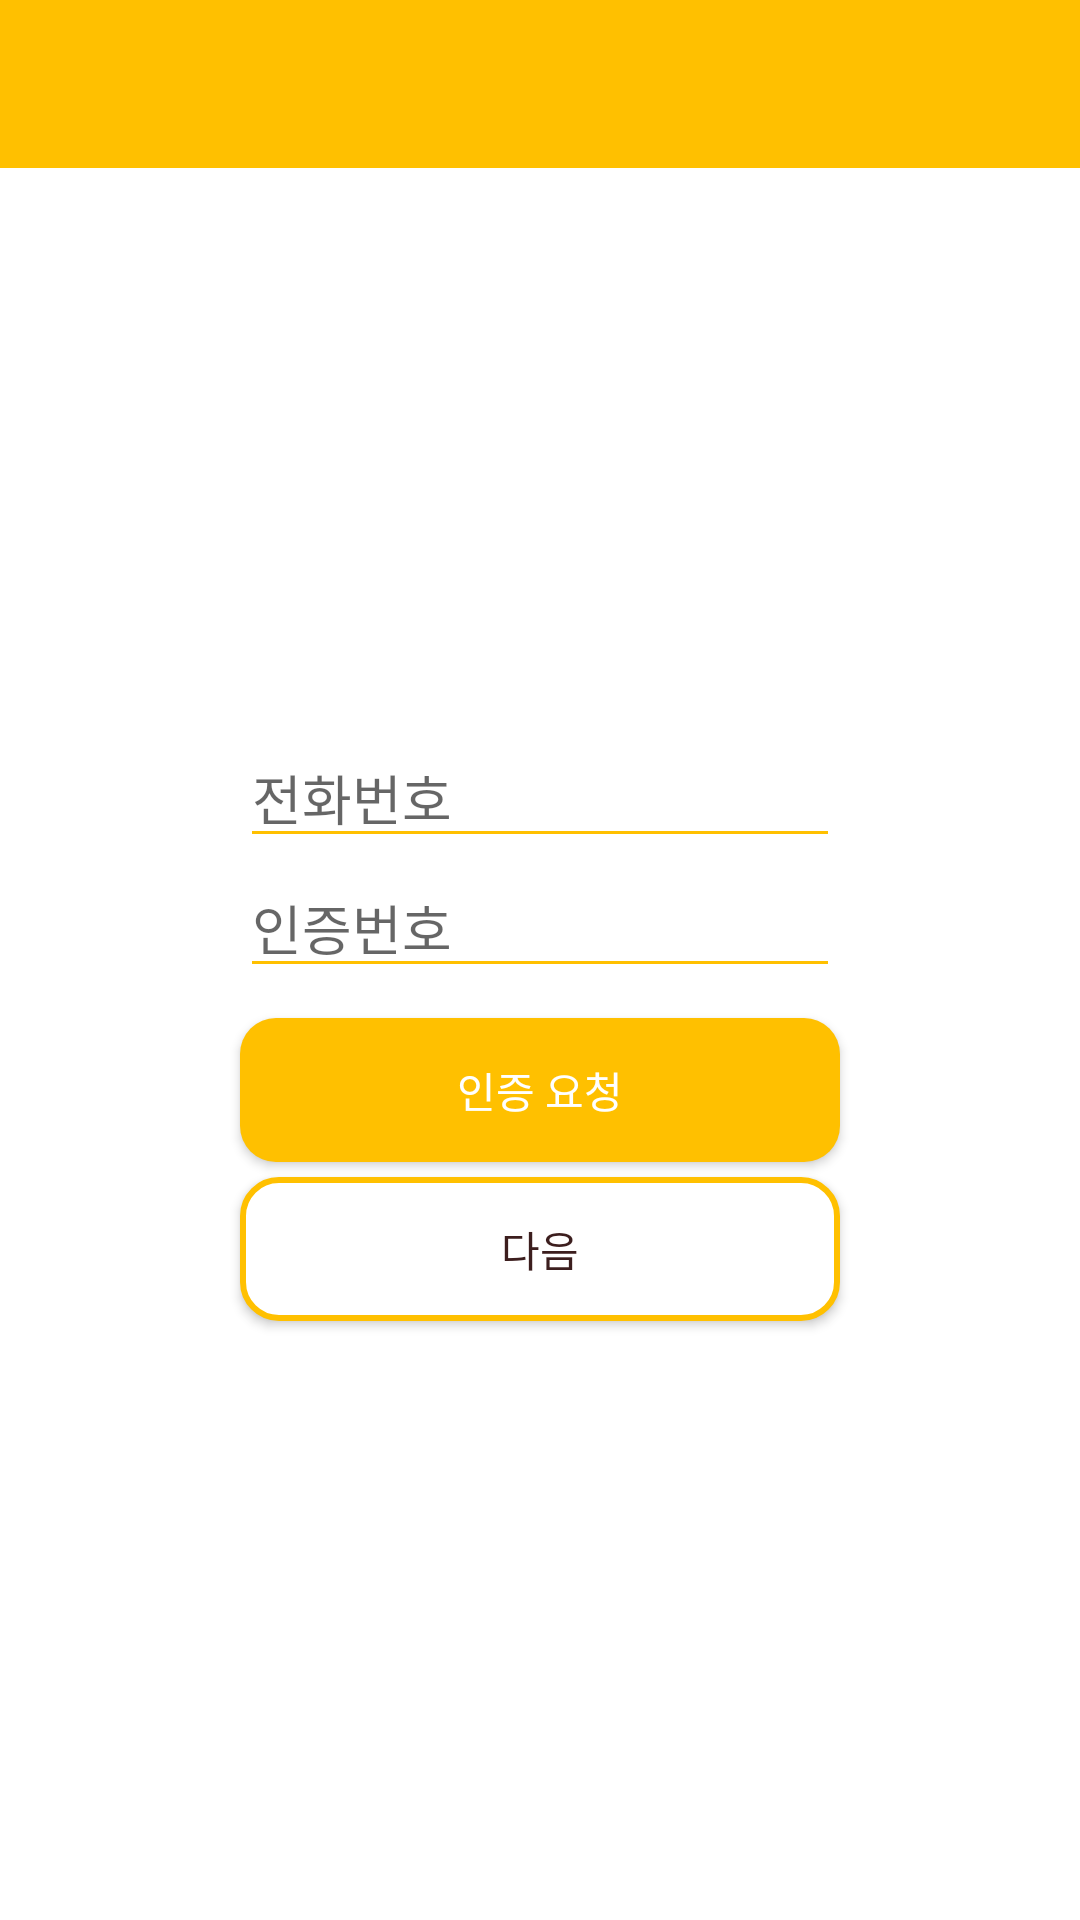

The Android layout XML behind this screen, and the referenced resources:
<!-- AndroidManifest.xml: application theme Theme.DailyKids.NoActionBar -->
<!-- res/layout/register_step2_layout.xml -->
<?xml version="1.0" encoding="utf-8"?>
<androidx.constraintlayout.widget.ConstraintLayout xmlns:android="http://schemas.android.com/apk/res/android"
    xmlns:app="http://schemas.android.com/apk/res-auto"
    android:layout_width="match_parent"
    android:layout_height="match_parent">

    <include
        android:id="@+id/register2_toolbar"
        layout="@layout/toolbar"/>

    <ImageView
        android:id="@+id/register2_img_logo"
        android:layout_width="match_parent"
        android:layout_height="0dp"
        android:src="@drawable/logo"
        app:layout_constraintEnd_toEndOf="parent"
        app:layout_constraintHeight_default="percent"
        app:layout_constraintHeight_percent="0.23"
        app:layout_constraintStart_toStartOf="parent"
        app:layout_constraintTop_toBottomOf="@+id/register2_toolbar"/>

    <EditText
        android:id="@+id/register2_edtPhone"
        android:layout_width="200dp"
        android:layout_height="wrap_content"
        android:backgroundTint="@color/yellow"
        android:hint="전화번호"
        android:singleLine="true"
        app:layout_constraintBottom_toBottomOf="parent"
        app:layout_constraintEnd_toEndOf="parent"
        app:layout_constraintStart_toStartOf="parent"
        app:layout_constraintTop_toBottomOf="@id/register2_img_logo"
        app:layout_constraintVertical_bias="0.1"/>

    <EditText
        android:id="@+id/register2_edtCode"
        android:layout_width="200dp"
        android:layout_height="wrap_content"
        android:backgroundTint="@color/yellow"
        android:hint="인증번호"
        android:singleLine="true"
        app:layout_constraintEnd_toEndOf="parent"
        app:layout_constraintStart_toStartOf="parent"
        app:layout_constraintTop_toBottomOf="@id/register2_edtPhone"/>

    <android.widget.Button
        android:id="@+id/register2_btnRequest"
        android:layout_width="200dp"
        android:layout_height="wrap_content"
        android:layout_marginTop="10dp"
        android:background="@drawable/btn_yellow"
        android:text="인증 요청"
        android:textColor="@color/white"
        app:layout_constraintEnd_toEndOf="parent"
        app:layout_constraintStart_toStartOf="parent"
        app:layout_constraintTop_toBottomOf="@id/register2_edtCode"/>

    <android.widget.Button
        android:id="@+id/register2_btnNext"
        android:layout_width="200dp"
        android:layout_height="wrap_content"
        android:layout_marginTop="5dp"
        android:background="@drawable/btn_white_yellow"
        android:text="다음"
        android:textColor="@color/brown"
        app:layout_constraintEnd_toEndOf="parent"
        app:layout_constraintStart_toStartOf="parent"
        app:layout_constraintTop_toBottomOf="@id/register2_btnRequest"/>
</androidx.constraintlayout.widget.ConstraintLayout>
<!-- res/layout/toolbar.xml (included above) -->
<?xml version="1.0" encoding="utf-8"?>
<androidx.constraintlayout.widget.ConstraintLayout xmlns:android="http://schemas.android.com/apk/res/android"
    xmlns:app="http://schemas.android.com/apk/res-auto"
    android:layout_width="match_parent"
    android:layout_height="wrap_content">

    <androidx.appcompat.widget.Toolbar
        android:id="@+id/toolbar"
        android:layout_width="match_parent"
        android:layout_height="?attr/actionBarSize"
        android:background="@color/yellow"
        app:layout_constraintEnd_toEndOf="parent"
        app:layout_constraintStart_toStartOf="parent"
        app:layout_constraintTop_toTopOf="parent">

        <TextView
            android:id="@+id/tvToolbarTitle"
            android:layout_width="wrap_content"
            android:layout_height="wrap_content"
            android:layout_gravity="center"
            android:textColor="@color/white"
            android:textSize="25dp"
            android:textStyle="bold"/>
    </androidx.appcompat.widget.Toolbar>
</androidx.constraintlayout.widget.ConstraintLayout>
<!-- resources referenced by this layout -->
<resources>
  <color name="brown">#FF3C1E1E</color>
  <color name="white">#FFFFFFFF</color>
  <color name="yellow">#FFC000</color>
  <!-- drawable btn_white_yellow (drawable) -->
  <?xml version="1.0" encoding="utf-8"?>
  <shape xmlns:android="http://schemas.android.com/apk/res/android"
      android:shape="rectangle">
      <solid android:color="@color/white"/>
      <stroke
          android:width="2dp"
          android:color="@color/yellow"/>
      <corners android:radius="12dp"/>
  </shape>
  <!-- drawable btn_yellow (drawable) -->
  <?xml version="1.0" encoding="utf-8"?>
  <shape xmlns:android="http://schemas.android.com/apk/res/android"
      android:shape="rectangle">
      <solid android:color="@color/yellow"/>
      <corners android:radius="12dp"/>
  </shape>
  <style name="Theme.DailyKids.NoActionBar">
          <item name="windowActionBar">false</item>
          <item name="windowNoTitle">true</item>
      </style>
</resources>
